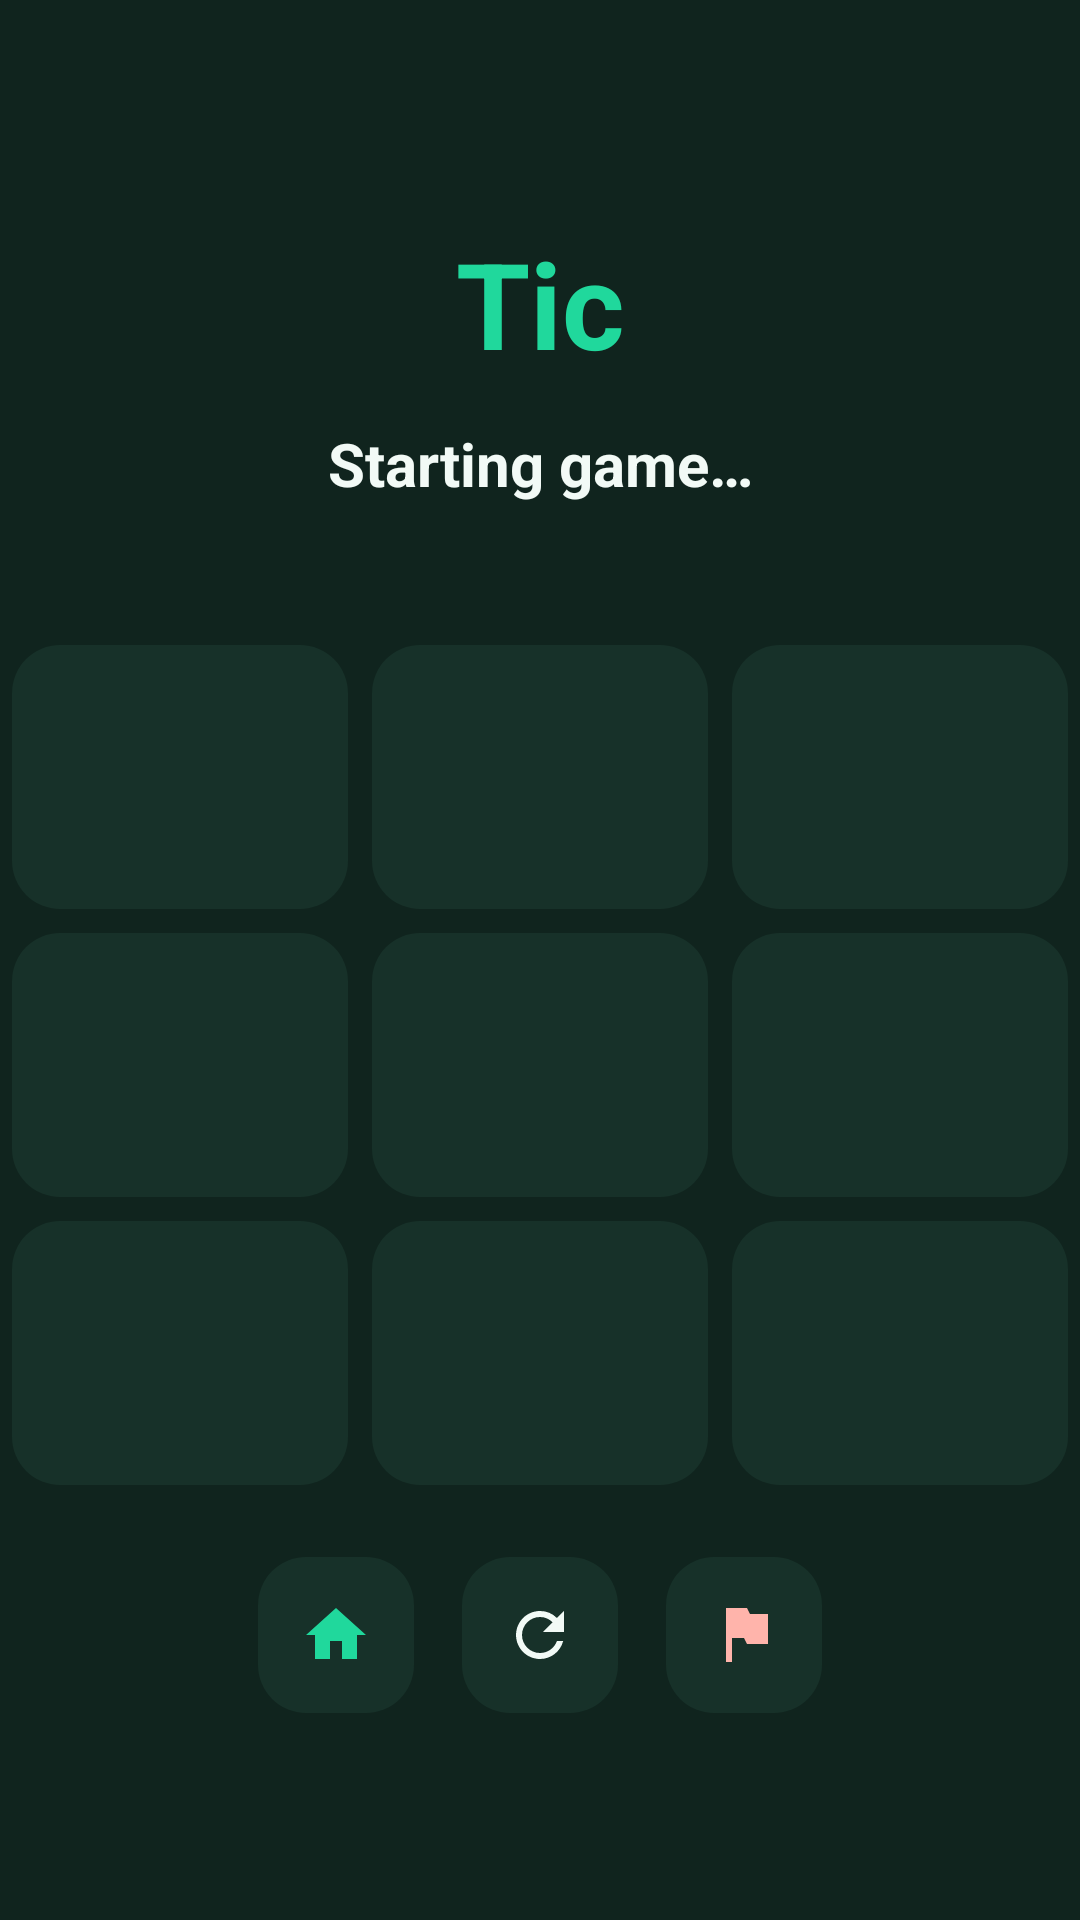

This screen was rendered from an Android layout file. Write that file and the resources it references.
<!-- AndroidManifest.xml: application theme Theme.TicTacToe -->
<!-- res/layout/fragment_game.xml -->
<?xml version="1.0" encoding="utf-8"?>
<ScrollView xmlns:android="http://schemas.android.com/apk/res/android"
    android:layout_width="match_parent"
    android:layout_height="match_parent"
    android:background="@color/ttt_background"
    android:fillViewport="true">

    <LinearLayout
        android:layout_width="match_parent"
        android:layout_height="wrap_content"
        android:gravity="center"
        android:orientation="vertical"
        android:paddingTop="16dp"
        android:paddingBottom="16dp">

        <TextView
            android:id="@+id/countdownText"
            android:layout_width="match_parent"
            android:layout_height="wrap_content"
            android:gravity="center"
            android:minHeight="64dp"
            android:text="@string/countdown_tic"
            android:textColor="@color/ttt_primary"
            android:textSize="40sp"
            android:textStyle="bold" />

        <TextView
            android:id="@+id/turnText"
            android:layout_width="match_parent"
            android:layout_height="wrap_content"
            android:layout_marginTop="8dp"
            android:accessibilityLiveRegion="polite"
            android:gravity="center"
            android:text="@string/game_starting"
            android:textColor="@color/ttt_text"
            android:textSize="20sp"
            android:textStyle="bold" />

        <TextView
            android:id="@+id/gameAssignments"
            android:layout_width="match_parent"
            android:layout_height="wrap_content"
            android:layout_marginTop="12dp"
            android:gravity="center"
            android:textAppearance="@style/TextAppearance.TicTacToe.Body" />

        <GridLayout
            android:id="@+id/gameGrid"
            android:layout_width="match_parent"
            android:layout_height="wrap_content"
            android:layout_marginTop="24dp"
            android:alignmentMode="alignMargins"
            android:columnCount="3"
            android:rowCount="3">

            <androidx.appcompat.widget.AppCompatImageButton
                android:id="@+id/cell0"
                style="@style/Widget.TicTacToe.Cell"
                android:layout_row="0"
                android:layout_column="0" />

            <androidx.appcompat.widget.AppCompatImageButton
                android:id="@+id/cell1"
                style="@style/Widget.TicTacToe.Cell"
                android:layout_row="0"
                android:layout_column="1" />

            <androidx.appcompat.widget.AppCompatImageButton
                android:id="@+id/cell2"
                style="@style/Widget.TicTacToe.Cell"
                android:layout_row="0"
                android:layout_column="2" />

            <androidx.appcompat.widget.AppCompatImageButton
                android:id="@+id/cell3"
                style="@style/Widget.TicTacToe.Cell"
                android:layout_row="1"
                android:layout_column="0" />

            <androidx.appcompat.widget.AppCompatImageButton
                android:id="@+id/cell4"
                style="@style/Widget.TicTacToe.Cell"
                android:layout_row="1"
                android:layout_column="1" />

            <androidx.appcompat.widget.AppCompatImageButton
                android:id="@+id/cell5"
                style="@style/Widget.TicTacToe.Cell"
                android:layout_row="1"
                android:layout_column="2" />

            <androidx.appcompat.widget.AppCompatImageButton
                android:id="@+id/cell6"
                style="@style/Widget.TicTacToe.Cell"
                android:layout_row="2"
                android:layout_column="0" />

            <androidx.appcompat.widget.AppCompatImageButton
                android:id="@+id/cell7"
                style="@style/Widget.TicTacToe.Cell"
                android:layout_row="2"
                android:layout_column="1" />

            <androidx.appcompat.widget.AppCompatImageButton
                android:id="@+id/cell8"
                style="@style/Widget.TicTacToe.Cell"
                android:layout_row="2"
                android:layout_column="2" />

        </GridLayout>

        <LinearLayout
            android:layout_width="match_parent"
            android:layout_height="wrap_content"
            android:layout_marginTop="20dp"
            android:gravity="center"
            android:orientation="horizontal">

            <androidx.appcompat.widget.AppCompatImageButton
                android:id="@+id/menuButton"
                android:layout_width="52dp"
                android:layout_height="52dp"
                android:background="@drawable/bg_game_cell"
                android:contentDescription="@string/action_home"
                android:padding="14dp"
                android:scaleType="fitCenter"
                android:src="@drawable/ic_home" />

            <androidx.appcompat.widget.AppCompatImageButton
                android:id="@+id/restartButton"
                android:layout_width="52dp"
                android:layout_height="52dp"
                android:layout_marginStart="16dp"
                android:background="@drawable/bg_game_cell"
                android:contentDescription="@string/action_restart"
                android:padding="14dp"
                android:scaleType="fitCenter"
                android:src="@drawable/ic_restart" />

            <androidx.appcompat.widget.AppCompatImageButton
                android:id="@+id/surrenderButton"
                android:layout_width="52dp"
                android:layout_height="52dp"
                android:layout_marginStart="16dp"
                android:background="@drawable/bg_game_cell"
                android:contentDescription="@string/action_surrender"
                android:padding="14dp"
                android:scaleType="fitCenter"
                android:src="@drawable/ic_surrender" />

        </LinearLayout>

    </LinearLayout>

</ScrollView>
<!-- resources referenced by this layout -->
<resources>
  <color name="ttt_background">#10241E</color>
  <color name="ttt_primary">#20D89C</color>
  <color name="ttt_text">#F2FAF6</color>
  <!-- drawable bg_game_cell (drawable) -->
  <?xml version="1.0" encoding="utf-8"?>
  <ripple xmlns:android="http://schemas.android.com/apk/res/android"
      android:color="@color/ttt_primary">
  
      <item>
          <shape android:shape="rectangle">
              <solid android:color="@color/ttt_surface" />
              <corners android:radius="16dp" />
          </shape>
      </item>
  
  </ripple>
  <!-- drawable ic_home (drawable) -->
  <vector xmlns:android="http://schemas.android.com/apk/res/android"
      android:width="24dp"
      android:height="24dp"
      android:viewportWidth="24"
      android:viewportHeight="24">
  
      <path
          android:fillColor="@color/ttt_primary"
          android:pathData="M10,20v-6h4v6h5v-8h3L12,3 2,12h3v8z" />
  </vector>
  <!-- drawable ic_restart (drawable) -->
  <vector xmlns:android="http://schemas.android.com/apk/res/android"
      android:width="24dp"
      android:height="24dp"
      android:viewportWidth="24"
      android:viewportHeight="24">
  
      <path
          android:fillColor="@color/ttt_text"
          android:pathData="M17.65,6.35A7.95,7.95 0,0 0,12 4c-4.42,0 -7.99,3.58 -7.99,8s3.57,8 7.99,8c3.73,0 6.84,-2.55 7.73,-6h-2.08c-0.82,2.33 -3.04,4 -5.65,4c-3.31,0 -6,-2.69 -6,-6s2.69,-6 6,-6c1.66,0 3.14,0.69 4.22,1.78L13,11h7V4z" />
  </vector>
  <!-- drawable ic_surrender (drawable) -->
  <vector xmlns:android="http://schemas.android.com/apk/res/android"
      android:width="24dp"
      android:height="24dp"
      android:viewportWidth="24"
      android:viewportHeight="24">
  
      <path
          android:fillColor="@color/ttt_error"
          android:pathData="M6,3v18h2v-8h4l1,2h7V5h-6l-1,-2z" />
  </vector>
  <string name="action_home">Home</string>
  <string name="action_restart">Restart</string>
  <string name="action_surrender">Surrender</string>
  <string name="countdown_tic">Tic</string>
  <string name="game_starting">Starting game…</string>
  <style name="TextAppearance.TicTacToe.Body" parent="TextAppearance.Material3.BodyLarge">
  
          <item name="android:textColor">@color/ttt_text_secondary</item>
      </style>
  <style name="Widget.TicTacToe.Cell" parent="Widget.AppCompat.ImageButton">
  
          <item name="android:layout_width">0dp</item>
          <item name="android:layout_height">88dp</item>
          <item name="android:layout_columnWeight">1</item>
          <item name="android:layout_margin">4dp</item>
  
          <item name="android:background">@drawable/bg_game_cell</item>
          <item name="android:padding">20dp</item>
          <item name="android:scaleType">fitCenter</item>
          <item name="android:enabled">false</item>
      </style>
  <style name="Theme.TicTacToe" parent="Theme.Material3.Dark.NoActionBar">
  
          <item name="colorPrimary">@color/ttt_primary</item>
          <item name="colorOnPrimary">@color/ttt_on_primary</item>
  
          <item name="colorSecondary">@color/ttt_o</item>
          <item name="colorOnSecondary">@color/ttt_on_primary</item>
  
          <item name="android:colorBackground">@color/ttt_background</item>
          <item name="colorOnBackground">@color/ttt_text</item>
  
          <item name="colorSurface">@color/ttt_surface</item>
          <item name="colorOnSurface">@color/ttt_text</item>
  
          <item name="colorError">@color/ttt_error</item>
  
          <item name="android:windowBackground">@color/ttt_background</item>
          <item name="android:windowLightStatusBar">false</item>
          <item name="android:windowLightNavigationBar">false</item>
  
      </style>
  <color name="ttt_surface">#173129</color>
  <color name="ttt_error">#FFB4AB</color>
  <color name="ttt_text_secondary">#B7CBC2</color>
  <color name="ttt_on_primary">#082219</color>
  <color name="ttt_o">#FFCA80</color>
</resources>
